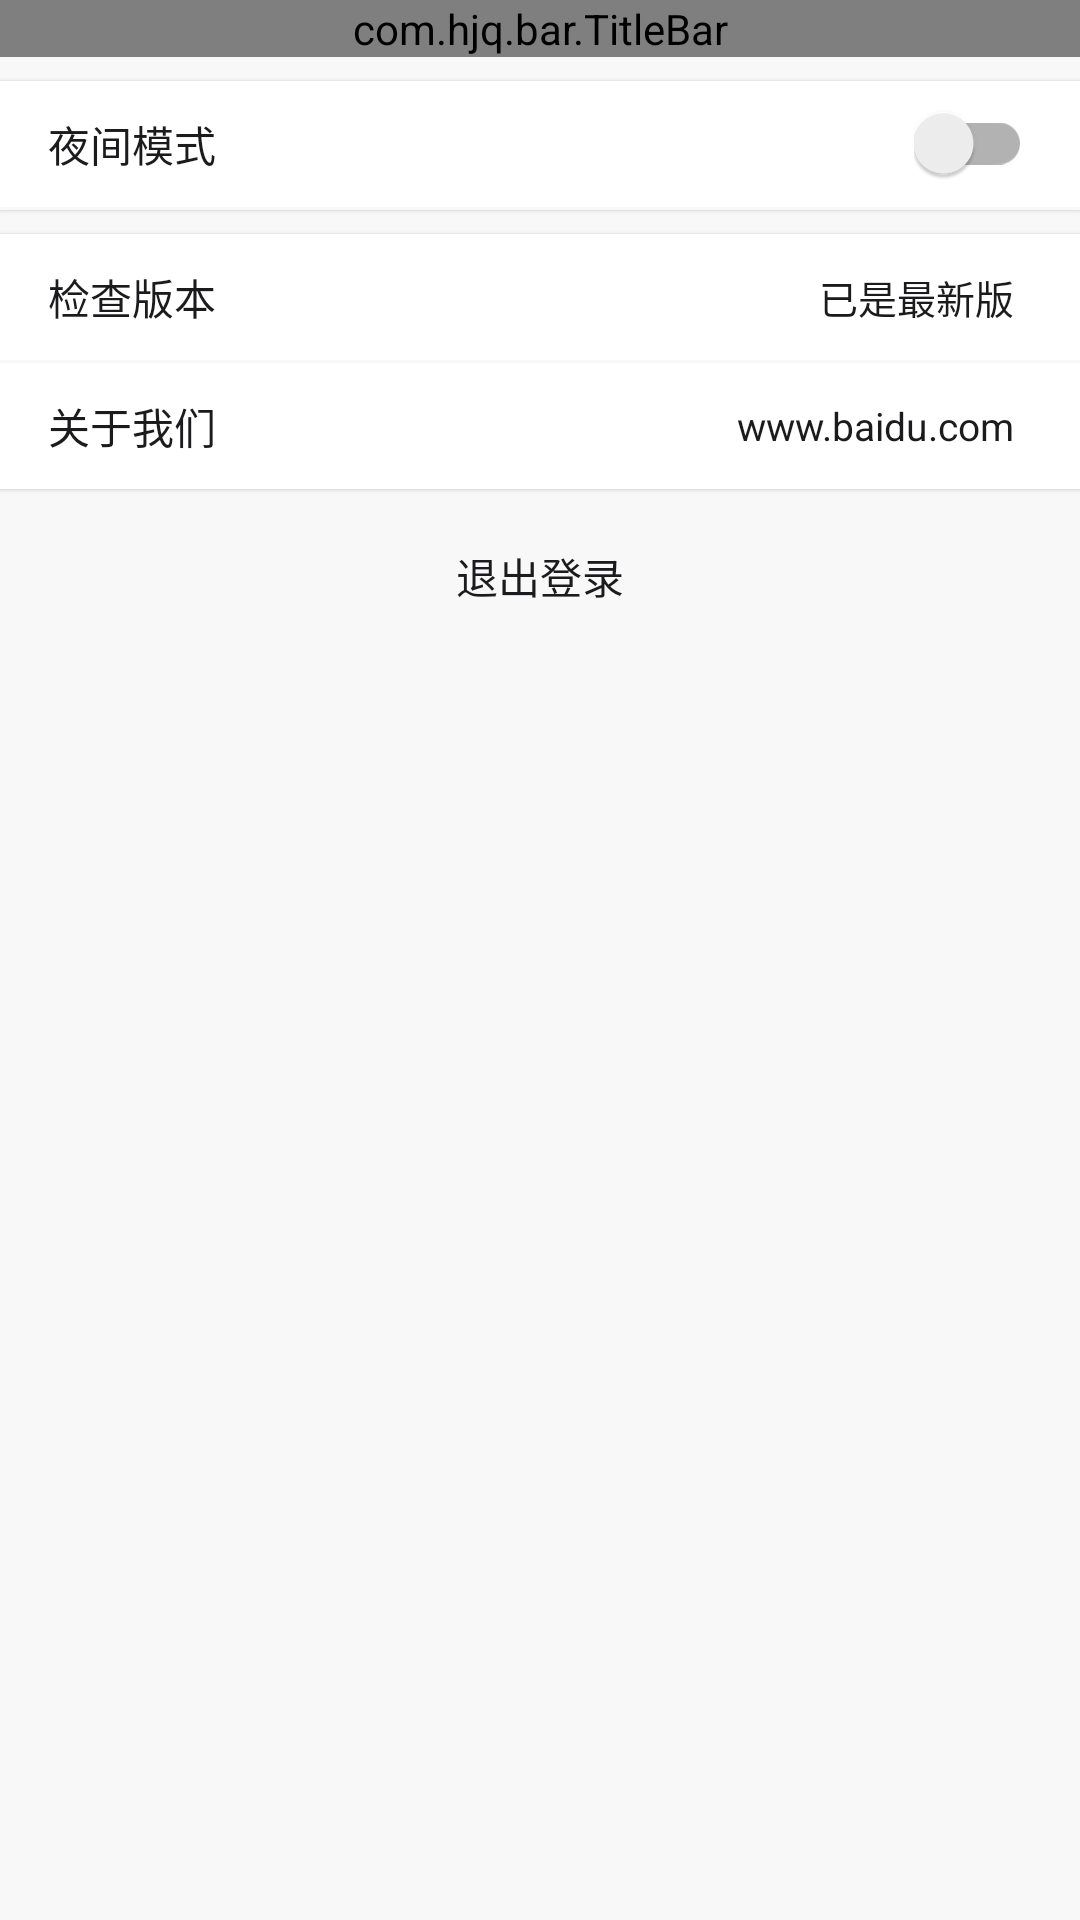

Android layout source for this screen:
<!-- AndroidManifest.xml: application theme AppTheme -->
<!-- res/layout/activity_setting.xml -->
<?xml version="1.0" encoding="utf-8"?>
<LinearLayout xmlns:android="http://schemas.android.com/apk/res/android"
    xmlns:app="http://schemas.android.com/apk/res-auto"
    xmlns:tools="http://schemas.android.com/tools"
    android:layout_width="match_parent"
    android:layout_height="match_parent"
    android:orientation="vertical">

    <com.hjq.bar.TitleBar
        android:id="@+id/titleBar"
        android:layout_width="match_parent"
        android:layout_height="wrap_content"
        android:background="@color/bgColorPrimary"
        app:backButton="true"
        app:title="系统设置"
        app:titleColor="@color/textColorPrimary" />

    <ScrollView
        android:layout_width="match_parent"
        android:layout_height="match_parent"
        android:background="@color/bgColorSecondary">

        <LinearLayout
            android:layout_width="match_parent"
            android:layout_height="wrap_content"
            android:orientation="vertical">

            <LinearLayout
                android:layout_width="match_parent"
                android:layout_height="wrap_content"
                android:layout_marginTop="8dp"
                android:background="@color/bgColorPrimary"
                android:elevation="1dp"
                android:orientation="vertical">

                <LinearLayout
                    android:id="@+id/llLightDark"
                    android:layout_width="match_parent"
                    android:layout_height="42dp"
                    android:background="@drawable/ripple_item_select"
                    android:gravity="center_vertical"
                    android:paddingStart="16dp"
                    android:paddingEnd="16dp">

                    <TextView
                        android:layout_width="wrap_content"
                        android:layout_height="wrap_content"
                        android:text="夜间模式"
                        android:textColor="@color/textColorPrimary"
                        android:textSize="14sp" />

                    <Space
                        android:layout_width="0dp"
                        android:layout_height="0dp"
                        android:layout_weight="1" />

                    <androidx.appcompat.widget.SwitchCompat
                        android:id="@+id/scDayNight"
                        android:layout_width="wrap_content"
                        android:layout_height="wrap_content" />
                </LinearLayout>

                <View
                    android:layout_width="match_parent"
                    android:layout_height="1dp"
                    android:background="@color/bgColorSecondary" />

            </LinearLayout>

            <LinearLayout
                android:layout_width="match_parent"
                android:layout_height="wrap_content"
                android:layout_marginTop="8dp"
                android:background="@color/bgColorPrimary"
                android:elevation="1dp"
                android:orientation="vertical">

                <LinearLayout
                    android:id="@+id/llCheckVersion"
                    android:layout_width="match_parent"
                    android:layout_height="42dp"
                    android:background="@drawable/ripple_item_select"
                    android:gravity="center_vertical"
                    android:paddingStart="16dp"
                    android:paddingEnd="16dp">

                    <TextView
                        android:layout_width="wrap_content"
                        android:layout_height="wrap_content"
                        android:text="检查版本"
                        android:textColor="@color/textColorPrimary"
                        android:textSize="14sp" />

                    <Space
                        android:layout_width="0dp"
                        android:layout_height="0dp"
                        android:layout_weight="1" />

                    <TextView
                        android:id="@+id/tvCheckVersion"
                        android:layout_width="wrap_content"
                        android:layout_height="wrap_content"
                        android:layout_marginEnd="6dp"
                        android:text="已是最新版"
                        android:textColor="@color/textColorPrimary"
                        android:textSize="13sp" />

                </LinearLayout>

                <View
                    android:layout_width="match_parent"
                    android:layout_height="1dp"
                    android:background="@color/bgColorSecondary" />

                <LinearLayout
                    android:id="@+id/llAboutUs"
                    android:layout_width="match_parent"
                    android:layout_height="42dp"
                    android:background="@drawable/ripple_item_select"
                    android:gravity="center_vertical"
                    android:paddingStart="16dp"
                    android:paddingEnd="16dp">

                    <TextView
                        android:layout_width="wrap_content"
                        android:layout_height="wrap_content"
                        android:text="关于我们"
                        android:textColor="@color/textColorPrimary"
                        android:textSize="14sp" />

                    <Space
                        android:layout_width="0dp"
                        android:layout_height="0dp"
                        android:layout_weight="1" />

                    <TextView
                        android:id="@+id/tvAboutUs"
                        android:layout_width="wrap_content"
                        android:layout_height="wrap_content"
                        android:layout_marginEnd="6dp"
                        android:text="www.baidu.com"
                        android:textColor="@color/textColorPrimary"
                        android:textSize="13sp" />

                </LinearLayout>
            </LinearLayout>

            <TextView
                android:id="@+id/tvLogout"
                android:layout_width="match_parent"
                android:layout_height="42dp"
                android:layout_marginTop="8dp"
                android:layout_marginBottom="8dp"
                android:background="@drawable/ripple_item_select"
                android:elevation="1dp"
                android:fontFamily="sans-serif-medium"
                android:gravity="center"
                android:text="退出登录"
                android:textColor="@color/textColorPrimary"
                android:textSize="14sp" />

        </LinearLayout>
    </ScrollView>
</LinearLayout>
<!-- resources referenced by this layout -->
<resources>
  <color name="bgColorPrimary">#FFFFFF</color>
  <color name="bgColorSecondary">#F8F8F8</color>
  <color name="textColorPrimary">#1B1B1D</color>
  <style name="AppTheme" parent="Theme.AppCompat.DayNight.NoActionBar">
          <item name="android:windowFullscreen">false</item>
  
      </style>
</resources>
